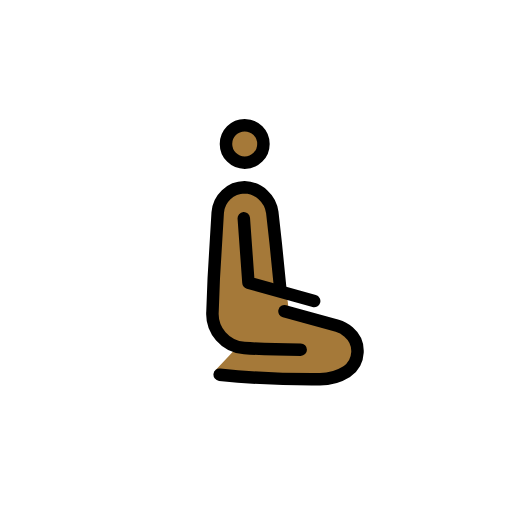
t = 0.00 s
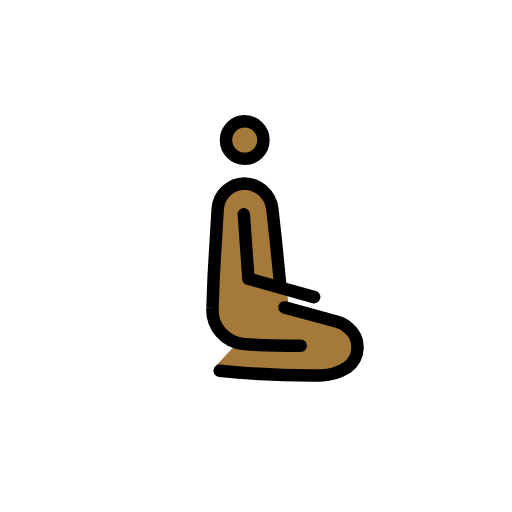
t = 0.79 s
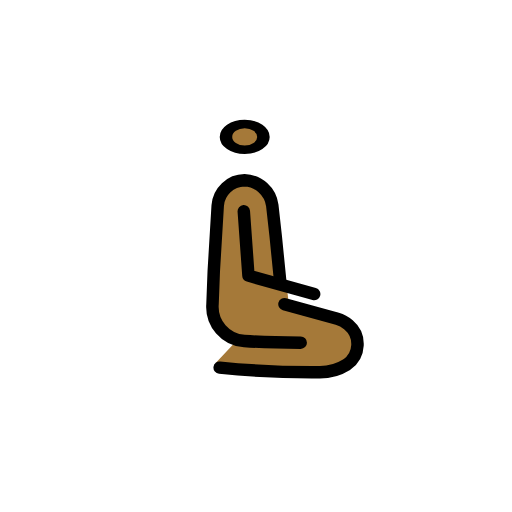
t = 1.43 s
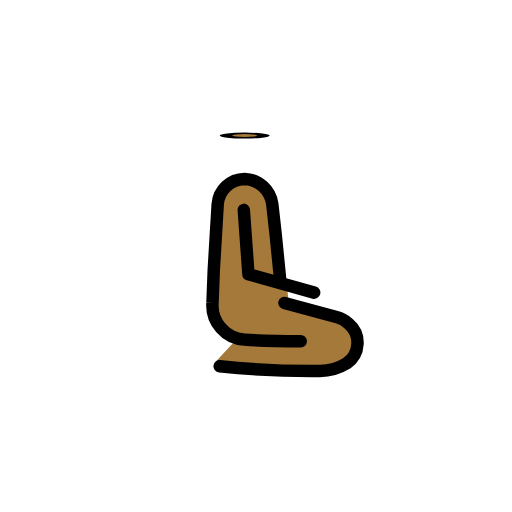
t = 2.10 s
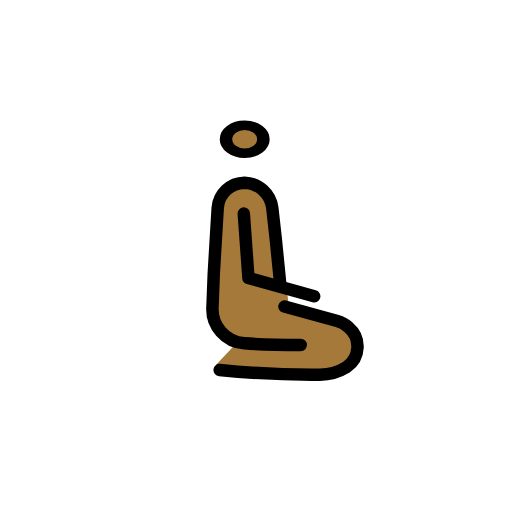
t = 2.85 s
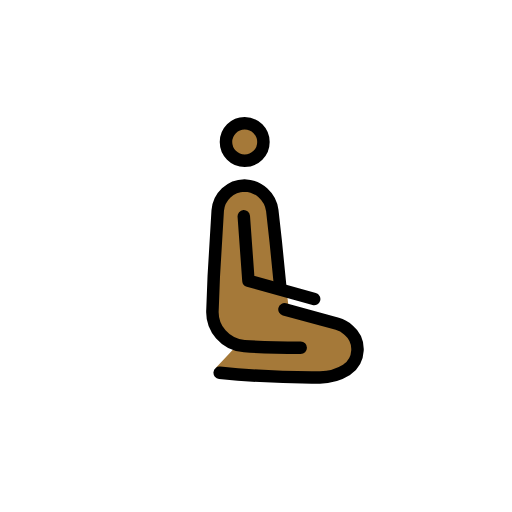
t = 3.41 s

The animated SVG that drew these frames (rendered in a browser with its animation timeline set to each time). Animation: 3 SMIL elements (animateTransform=3); one cycle of 4.20 s, repeats indefinitely.

<?xml version='1.0' encoding='utf-8'?>
<svg xmlns="http://www.w3.org/2000/svg" id="emoji" viewBox="-5 -5 82 82" width="200" height="200" role="img">
  <title>OpenMoji: man kneeling: medium-dark skin tone, facing right</title><g><g id="color" transform="scale(-1, 1) translate(-72, 0)" />
  <g id="skin" transform="scale(-1, 1) translate(-72, 0)">
    <g transform="translate(37.8086 18.0531)"><g><g transform="translate(-37.8086 -18.0531)"><circle cx="37.8086" cy="18.0531" r="3" fill="#a57939" />
    </g><animateTransform attributeName="transform" type="scale" values="1 1;1 1;1 .12;1 1;1 1" dur="4.2s" repeatCount="indefinite" /></g></g><path fill="#a57939" d="M29.0042,51.3216c4.0423,0,6.7848-.2676,8.8634-.4181a5.4876,5.4876,0,0,0,5.2641-5.7009l-.9605-14.881c0-.7383-.1846-4.916-4.5-4.916a3.3534,3.3534,0,0,0-2.6258,1.1984,7.7317,7.7317,0,0,0-1.9187,5.3453l.0445,4.3723L31.2543,40.379l-.4723,4.1287-7.6163,2.51a4.4272,4.4272,0,0,0-1.75,1.0181l-.075.071a4.3761,4.3761,0,0,0,.31,6.7008A7.7935,7.7935,0,0,0,26.064,56.11c6.94.2112,16.3947-1.8511,16.3947-1.8511l-3.0541-3.2582" />
  </g>
  <g id="line" transform="scale(-1, 1) translate(-72, 0)">
    <g id="Kneeing_Woman">
      <g transform="translate(37.8086 18.0531)"><g><g transform="translate(-37.8086 -18.0531)"><circle cx="37.8086" cy="18.0531" r="3" fill="none" stroke="#000" stroke-miterlimit="10" stroke-width="2" />
      </g><animateTransform attributeName="transform" type="scale" values="1 1;1 1;1 .12;1 1;1 1" dur="4.2s" repeatCount="indefinite" /></g></g><path fill="none" stroke="#000" stroke-linecap="round" stroke-linejoin="round" stroke-width="2" d="M28.84,51.0011c4.0423,0,6.95-.1135,9.0285-.264a5.4916,5.4916,0,0,0,5.099-5.855l-.2027-5.3-.6323-10.5385A4.3671,4.3671,0,0,0,37.84,25.0011h0a4.6314,4.6314,0,0,0-4.4463,4.0171L32.84,33.98l-.7,7.021" />
      <path fill="none" stroke="#000" stroke-linecap="round" stroke-linejoin="round" stroke-width="2" d="M31.438,44.8535,22.98,47.1643a4.4945,4.4945,0,0,0-1.75.9614l-.075.067a3.9881,3.9881,0,0,0,.3105,6.3276,8.1207,8.1207,0,0,0,4.4127,1.23,145.2047,145.2047,0,0,0,15.94-.7448" />
      <polyline fill="none" stroke="#000" stroke-linecap="round" stroke-linejoin="round" stroke-width="2" points="37.955 29.952 37.209 40.265 26.685 43.207" />
    </g>
  </g>
<animateTransform attributeName="transform" type="translate" values="0 0;0 -1.5;0 0" dur="3.8s" repeatCount="indefinite" /></g></svg>
